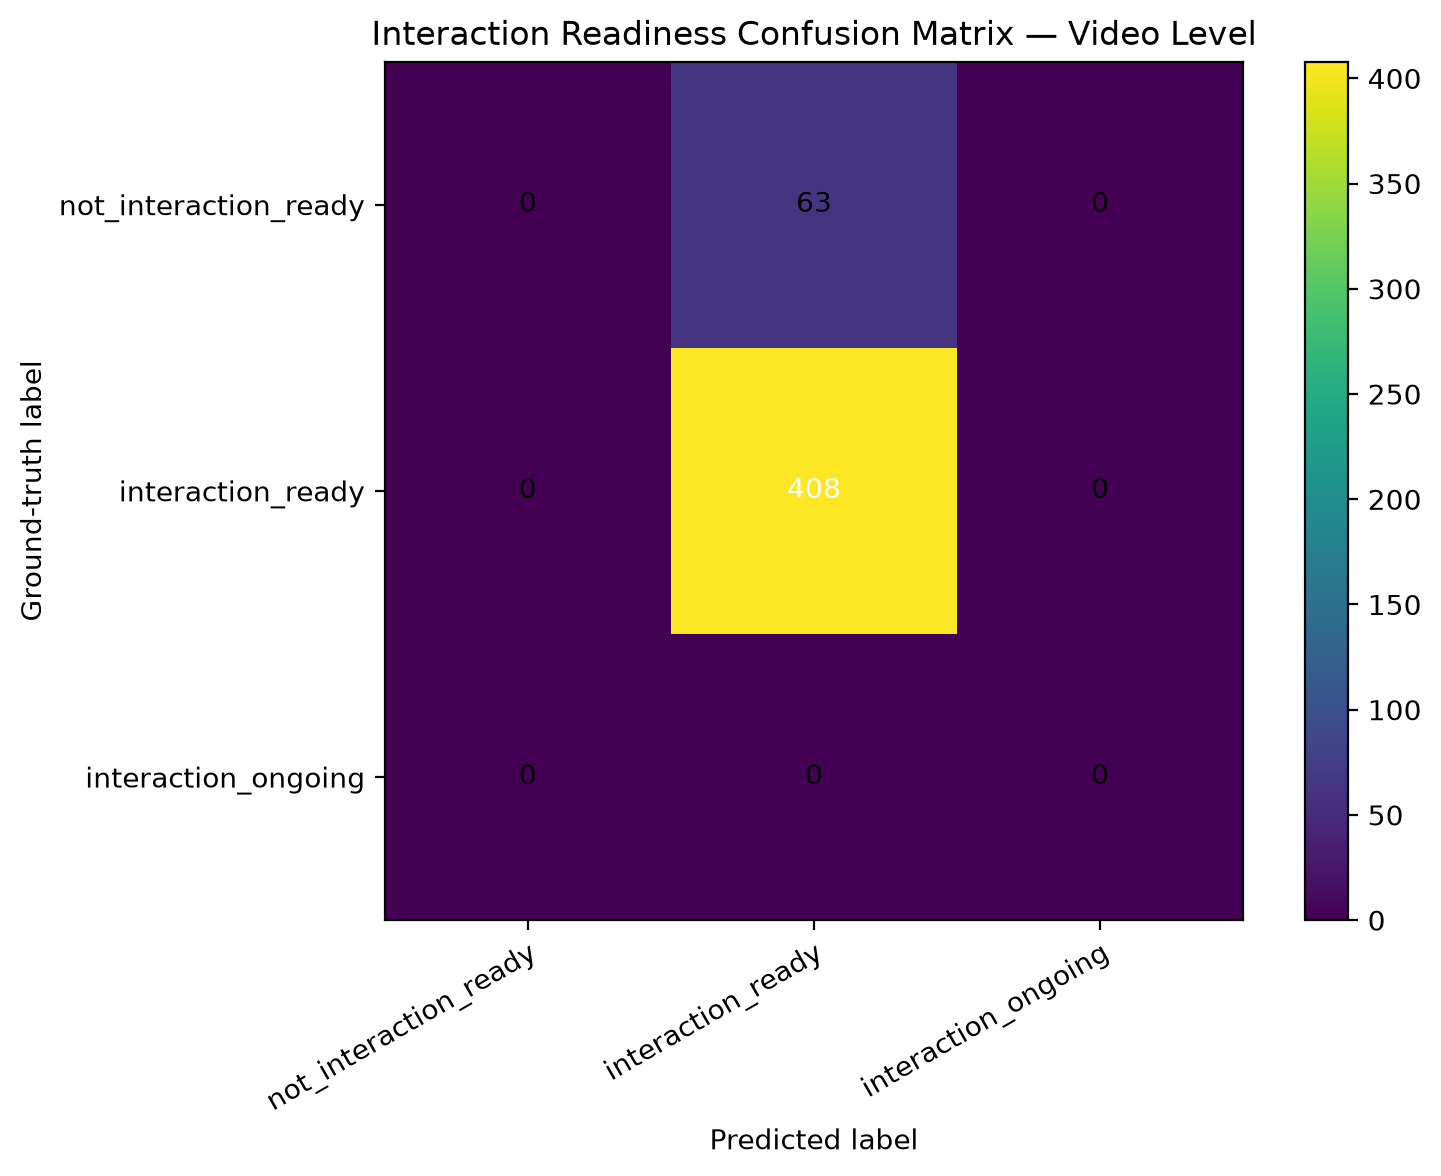

Data behind this chart, as committed beside it:
ground_truth, not_interaction_ready, interaction_ready, interaction_ongoing
not_interaction_ready, 0, 63, 0
interaction_ready, 0, 408, 0
interaction_ongoing, 0, 0, 0
